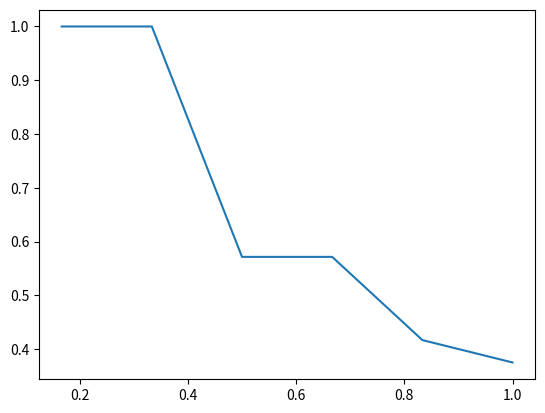

Python code for this plot:
import numpy as np
import matplotlib.pyplot as plt
"""
codes below are about computation of AP, mAP is merely the average of AP.
"""

table = np.array([
    [1, 0.23, 0],
    [2, 0.76, 1],
    [3, 0.01, 0],
    [4, 0.91, 1],
    [5, 0.13, 0],
    [6, 0.45, 0],
    [7, 0.12, 1],
    [8, 0.03, 0],
    [9, 0.38, 1],
    [10, 0.11, 0],
    [11, 0.03, 0],
    [12, 0.09, 0],
    [13, 0.65, 0],
    [14, 0.07, 0],
    [15, 0.12, 0],
    [16, 0.24, 1],
    [17, 0.1, 0],
    [18, 0.23, 0],
    [19, 0.46, 0],
    [20, 0.08, 1]
])


# def takeSecond(elem):
#     return elem[1]

# table.sort(key=takeSecond, reverse=True)
# T = sorted(table, key=takeSecond, reverse=True)
# print(table)

index = np.argsort(table[:,1])[::-1]
# print(index)
# print(table[index])
T = table[index]
length = T.shape[0]
print(length)

TP = len(T[T[:,-1] > 0])
print(TP)

result = []
for i in range(length):
    temp = np.sum(T[: i+1, -1] > 0)
    result.append([temp / TP, temp / (i + 1)])

# print(result)
result1 = np.array(result)
result2 = []

"""
N个样本中有M个正例，那么我们会得到M个recall值（1/M, 2/M, ..., M/M）,对于每个recall值r，我们可以计算出对应（r' > r）的最大precision，然后对这M个precision值取平均即得到最后的AP值"""


for i in range(TP):
    result2.append([(i + 1) / TP, np.max(result1[result1[:, 0] == (i + 1) / TP][:, 1])])

result2 = np.array(result2)


result3 = []
for i in range(result2.shape[0]):
    result3.append([result2[i, 0], np.max(result2[i:result2.shape[0], 1])])

# print(result3)
result3 = np.array(result3)
plt.plot(result3[:, 0], result3[:, 1])
plt.show()

AP = np.mean(result3[:, 1])
print(AP)









